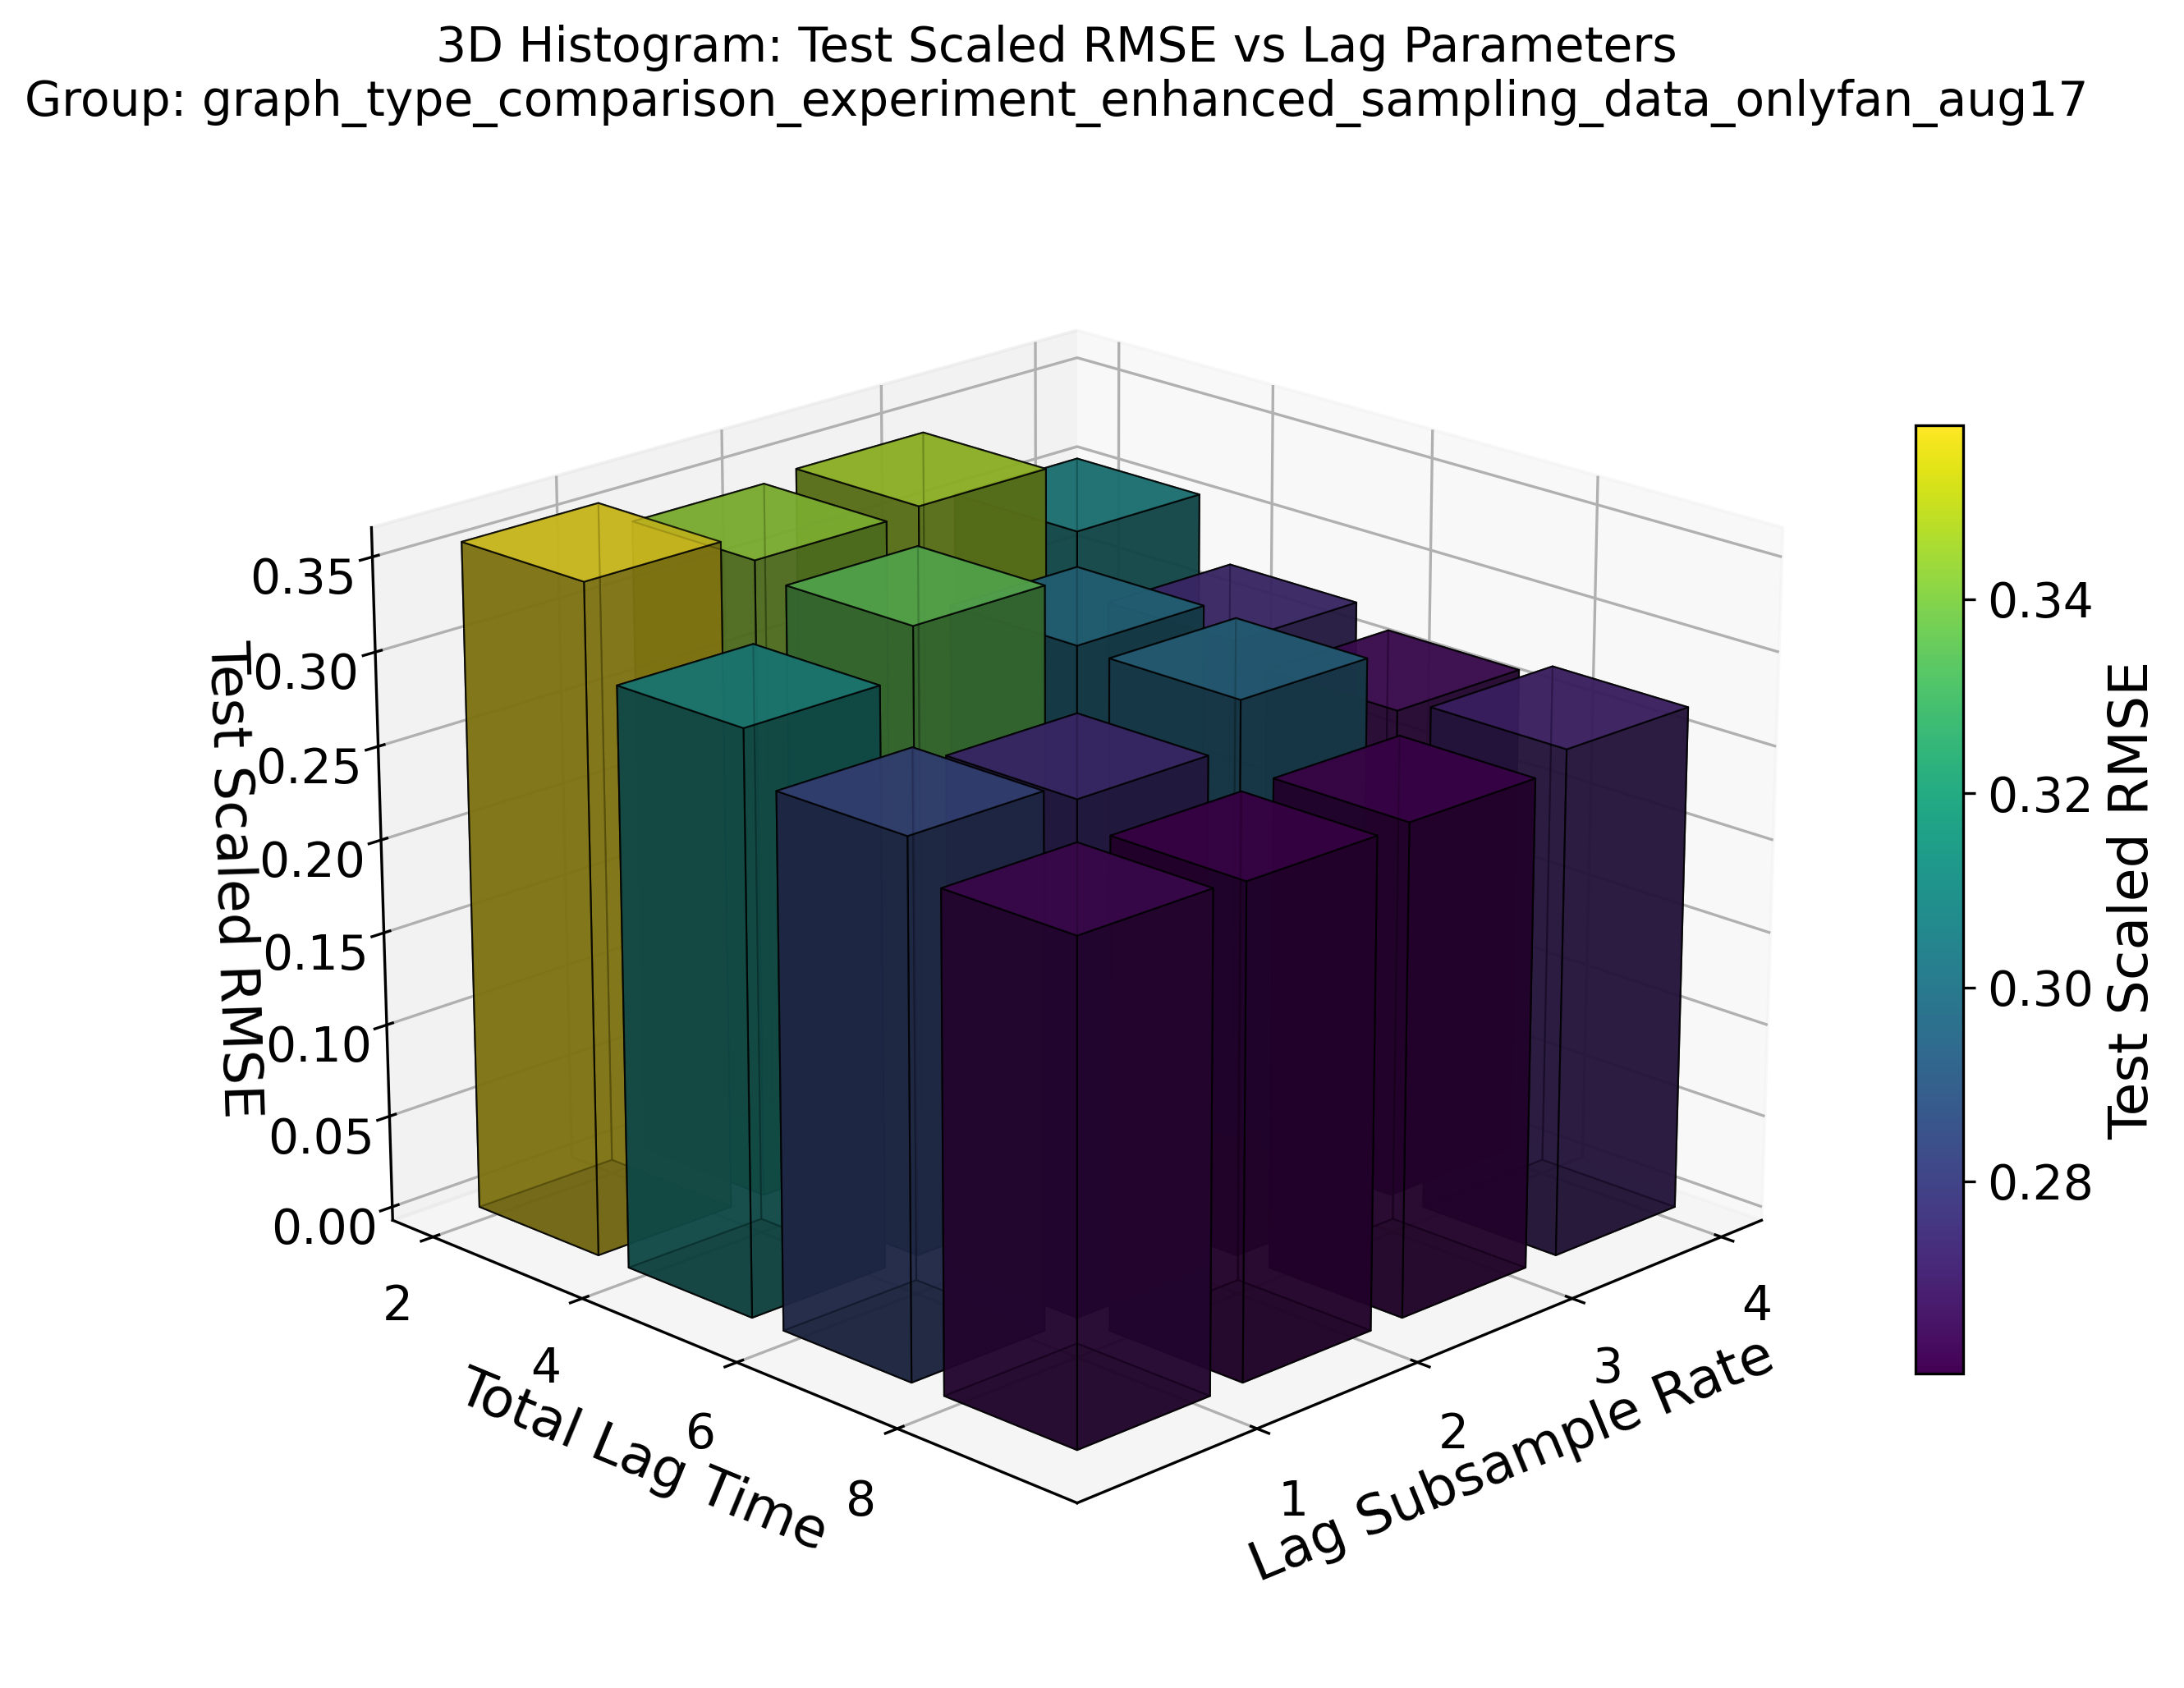

Values plotted in this chart, from the file beside it:
run_name, run_path, lag_subsample_rate, total_lag_time, validation_scaled_rmse, model_target, data_target
graph_comparison_spatiotemporal_default_…, sule-shashank/jamun/gxomxwtq, 1, 2, 0.2708, jamun.model.denoiser_conditional.Denoise…, jamun.data.parse_datasets_from_directory
graph_comparison_spatiotemporal_default_…, sule-shashank/jamun/g1512wlf, 4, 8, 0.3579, jamun.model.denoiser_conditional.Denoise…, jamun.data.parse_datasets_from_directory
graph_comparison_spatiotemporal_default_…, sule-shashank/jamun/3dz5xmax, 4, 6, 0.3096, jamun.model.denoiser_conditional.Denoise…, jamun.data.parse_datasets_from_directory
graph_comparison_spatiotemporal_default_…, sule-shashank/jamun/9kb3i03b, 3, 8, 0.343, jamun.model.denoiser_conditional.Denoise…, jamun.data.parse_datasets_from_directory
graph_comparison_spatiotemporal_default_…, sule-shashank/jamun/2wp82cfo, 3, 6, 0.3351, jamun.model.denoiser_conditional.Denoise…, jamun.data.parse_datasets_from_directory
graph_comparison_spatiotemporal_default_…, sule-shashank/jamun/6g919rvm, 3, 2, 0.2602, jamun.model.denoiser_conditional.Denoise…, jamun.data.parse_datasets_from_directory
graph_comparison_spatiotemporal_default_…, sule-shashank/jamun/deipiaj1, 3, 4, 0.2731, jamun.model.denoiser_conditional.Denoise…, jamun.data.parse_datasets_from_directory
graph_comparison_spatiotemporal_default_…, sule-shashank/jamun/gz30rece, 4, 2, 0.2625, jamun.model.denoiser_conditional.Denoise…, jamun.data.parse_datasets_from_directory
graph_comparison_spatiotemporal_default_…, sule-shashank/jamun/c2fvvmrw, 1, 4, 0.2635, jamun.model.denoiser_conditional.Denoise…, jamun.data.parse_datasets_from_directory
graph_comparison_spatiotemporal_default_…, sule-shashank/jamun/ecq1lzck, 2, 8, 0.3461, jamun.model.denoiser_conditional.Denoise…, jamun.data.parse_datasets_from_directory
graph_comparison_spatiotemporal_default_…, sule-shashank/jamun/h1nxa4ed, 2, 4, 0.2967, jamun.model.denoiser_conditional.Denoise…, jamun.data.parse_datasets_from_directory
graph_comparison_spatiotemporal_default_…, sule-shashank/jamun/y05s6wsy, 4, 4, 0.2831, jamun.model.denoiser_conditional.Denoise…, jamun.data.parse_datasets_from_directory
graph_comparison_spatiotemporal_default_…, sule-shashank/jamun/jmaz97j4, 2, 6, 0.298, jamun.model.denoiser_conditional.Denoise…, jamun.data.parse_datasets_from_directory
graph_comparison_spatiotemporal_default_…, sule-shashank/jamun/6bv6r9ct, 2, 2, 0.2613, jamun.model.denoiser_conditional.Denoise…, jamun.data.parse_datasets_from_directory
graph_comparison_spatiotemporal_default_…, sule-shashank/jamun/rac4bws1, 1, 6, 0.2734, jamun.model.denoiser_conditional.Denoise…, jamun.data.parse_datasets_from_directory
graph_comparison_spatiotemporal_default_…, sule-shashank/jamun/tjwcsf4g, 1, 8, 0.307, jamun.model.denoiser_conditional.Denoise…, jamun.data.parse_datasets_from_directory
